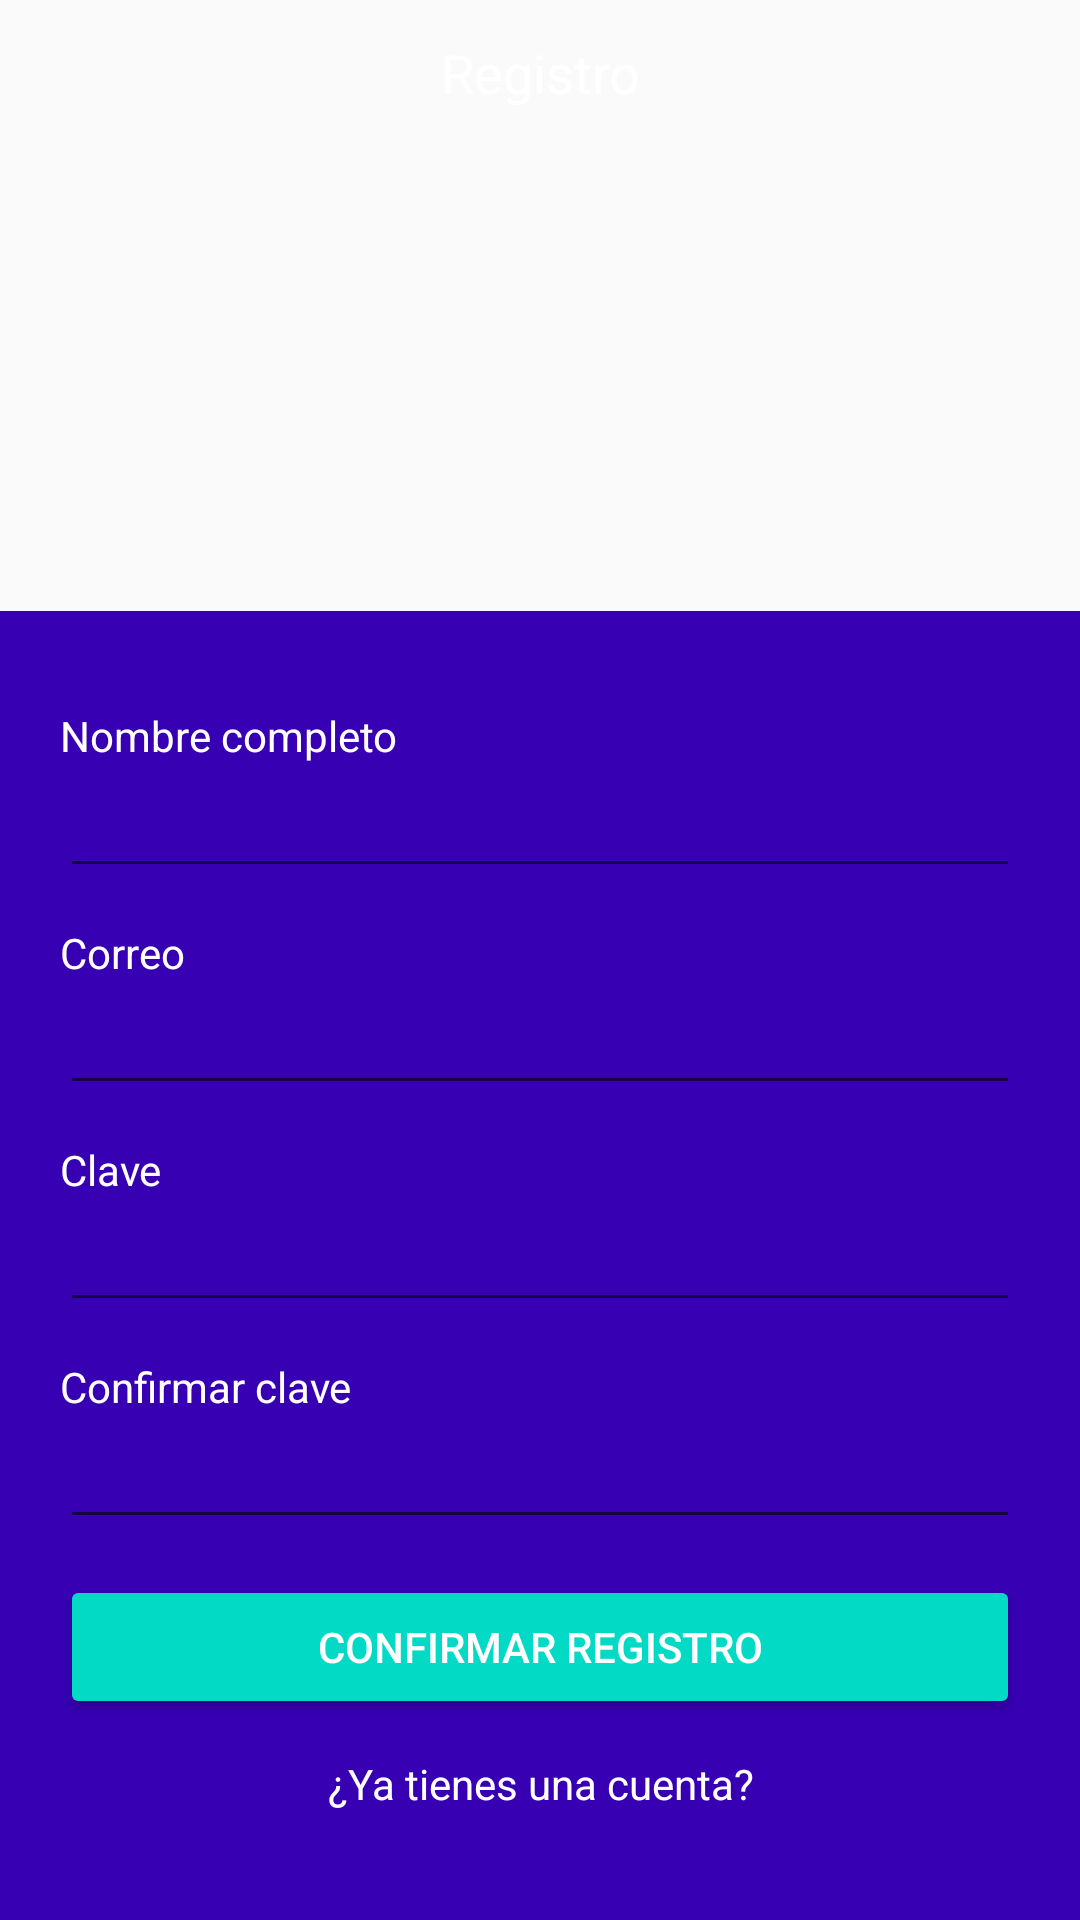

The Android layout XML behind this screen, and the referenced resources:
<!-- AndroidManifest.xml: application theme AppTheme -->
<!-- res/layout/activity_register.xml -->
<?xml version="1.0" encoding="utf-8"?>
<LinearLayout
    xmlns:android="http://schemas.android.com/apk/res/android"
    xmlns:app="http://schemas.android.com/apk/res-auto"
    xmlns:tools="http://schemas.android.com/tools"
    android:layout_width="match_parent"
    android:layout_height="match_parent"
    android:orientation="vertical"
    tools:context=".ui.RegisterActivity">

    <TextView
        android:paddingTop="12dp"
        android:textColor="@color/white"
        android:layout_width="match_parent"
        android:background="@drawable/bg_gradient"
        android:layout_height="0dp"
        android:layout_weight="1"
        android:gravity="center_horizontal"
        android:text="@string/label_register"
        android:textAppearance="@style/TextAppearance.AppCompat.Medium" />

    <LinearLayout
        android:background="@color/colorPrimaryDark"
        android:layout_width="match_parent"
        android:layout_height="wrap_content"
        android:padding="20dp"
        android:orientation="vertical">

        <TextView
            android:textColor="@color/white"
            android:layout_width="wrap_content"
            android:layout_height="wrap_content"
            android:layout_marginTop="12dp"
            android:text="@string/label_name" />

        <EditText
            android:id="@+id/etRegisterName"
            android:textColor="@color/white"
            android:inputType="textPersonName"
            android:layout_width="match_parent"
            android:layout_height="wrap_content" />

        <TextView
            android:textColor="@color/white"
            android:layout_width="wrap_content"
            android:layout_height="wrap_content"
            android:layout_marginTop="12dp"
            android:text="@string/label_email" />

        <EditText
            android:id="@+id/etRegisterEmail"
            android:textColor="@color/white"
            android:inputType="textEmailAddress"
            android:layout_width="match_parent"
            android:layout_height="wrap_content" />

        <TextView
            android:textColor="@color/white"
            android:layout_width="wrap_content"
            android:layout_height="wrap_content"
            android:layout_marginTop="12dp"
            android:text="@string/label_password" />

        <EditText
            android:id="@+id/etRegisterPassword"
            android:textColor="@color/white"
            android:inputType="textPassword"
            android:layout_width="match_parent"
            android:layout_height="wrap_content" />

        <TextView
            android:textColor="@color/white"
            android:layout_width="wrap_content"
            android:layout_height="wrap_content"
            android:layout_marginTop="12dp"
            android:text="@string/label_password_confirmation" />

        <EditText
            android:id="@+id/etRegisterPasswordConfirmation"
            android:textColor="@color/white"
            android:inputType="textPassword"
            android:layout_width="match_parent"
            android:layout_height="wrap_content" />

        <Button
            android:id="@+id/btnConfirmRegister"
            android:layout_width="match_parent"
            android:layout_height="wrap_content"
            android:layout_marginTop="12dp"
            style="@style/Widget.AppCompat.Button.Colored"
            android:text="@string/btn_register" />

        <TextView
            android:id="@+id/tvGoToLogin"
            android:textColor="@color/white"
            android:layout_width="match_parent"
            android:layout_height="wrap_content"
            android:layout_marginTop="12dp"
            android:layout_marginBottom="16dp"
            android:gravity="center_horizontal"
            android:text="@string/label_go_to_login" />

    </LinearLayout>


</LinearLayout>
<!-- resources referenced by this layout -->
<resources>
  <string name="btn_register">Confirmar registro</string>
  <string name="label_email">Correo</string>
  <string name="label_go_to_login">¿Ya tienes una cuenta?</string>
  <string name="label_name">Nombre completo</string>
  <string name="label_password">Clave</string>
  <string name="label_password_confirmation">Confirmar clave</string>
  <string name="label_register">Registro</string>
  <style name="AppTheme" parent="Theme.AppCompat.Light.DarkActionBar">
          
          <item name="colorPrimary">@color/colorPrimary</item>
          <item name="colorPrimaryDark">@color/colorPrimaryDark</item>
          <item name="colorAccent">@color/colorAccent</item>
      </style>
  <!-- not gathered from this repository: default colours our renderer supplied (Android Studio template values) -->
  <color name="white">#FFFFFFFF</color>
  <color name="colorPrimary">#FF6200EE</color>
  <color name="colorPrimaryDark">#FF3700B3</color>
  <color name="colorAccent">#FF03DAC5</color>
</resources>
